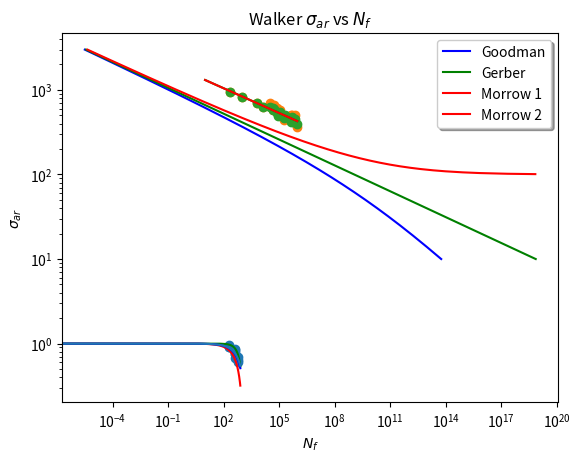

This chart was generated by the following Python code:
#!/usr/bin/env python
# coding: utf-8

# In[171]:


import pylab
import math
import numpy as np
import pandas as pd
import matplotlib.pyplot as plt
from pandas import Series, DataFrame


# In[172]:


# 9.27
sigmaa = np.arange(10,3000,1)


# In[173]:


sigmafprime = 900
b = -0.102
Nf1 = (100+sigmaa)*sigmaa
Nf1= np.sqrt(Nf1)
Nf1 = Nf1/sigmafprime
Nf1 = Nf1**(1/b)
Nf1 = Nf1*.5


# In[174]:


Nf2 = sigmaa
Nf2 = Nf2/900
Nf2 = Nf2**(1/b)
Nf2 = Nf2*.5


# In[175]:


Nf3 = (sigmaa-100)*sigmaa
Nf3= np.sqrt(Nf3)
Nf3 = Nf3/sigmafprime
Nf3 = Nf3**(1/b)
Nf3 = Nf3*.5


# In[204]:


plt.plot(Nf1,sigmaa,'b',Nf2,sigmaa,'g',Nf3,sigmaa,'r')
plt.title('2024 T4 Al Stress Amplitude vs Cycle Life')
plt.xlabel(r'$N_f$')
plt.ylabel(r'$\sigma_a $'+ '(Mpa)')
plt.xscale('log')
plt.yscale('log')
plt.legend((r'$\sigma_m $'+'= 100 MPa',r'$\sigma_m $'+'= 0 MPa',r'$\sigma_m $'+'= -100 MPa'),
           loc='upper right', shadow=True)


# In[178]:


# 9.28
sigmam = np.arange(-400,800,1)
y1 = 1 - (sigmam/1172)
y2 = 1 - ((sigmam**2)/1373584)
y3 = 1 - (sigmam/1634)
y4 = 1 - (sigmam/1758)
datax = np.array([-207,-207,-207,207,207,207,414,414,414,414,414,414,621,623,621])
datay = np.array([1.122369,1.103515,1.179968,.910002,.913607,.958096,.672357,.785339,.745961,.763319,.846919,.865107,.613024,.635648,.68965])


# In[193]:


plt.plot(sigmam,y1,'r',sigmam,y2,'g',sigmam,y3,'b',sigmam,y4)
plt.scatter(datax,datay)
plt.title('Normalized Stress Amplitude-Mean Diagram')
plt.xlabel(r'$\sigma_m$')
plt.ylabel(r'$\frac{\sigma_a}{\sigma_ar}$')
plt.legend(('Goodman','Gerber','Morrow 1','Morrow 2'), loc='upper right', shadow=True)
plt.show()


# In[180]:


#9.29
sigmaar = np.array([948,834,703,631,579,524, 615.6298, 577.2954, 497.5661, 693.7773, 658.218, 585.4844, 511.7177, 511.7177, 
                    471.751, 647.2774, 577.2954, 507.0444, 471.2685, 436.3943, 365.1137])
Nf = np.array([222, 992, 6004, 14130, 43860, 132150, 73780, 83810, 567590, 31280, 50490, 84420, 431170, 730570, 445020, 
               45490, 109680, 510250, 208030, 193220, 901430 ])
Nfmodel = np.arange(10,950000,10)
sigmaarmodel = 1758*((2*Nfmodel)**-0.0977)


# In[202]:


plt.plot(Nfmodel,sigmaarmodel,'g')
plt.scatter(Nf, sigmaar)
plt.title('SWT ' + r'$\sigma_{ar}$ ' + 'vs ' + r'$N_f $')
plt.ylabel(r'$\sigma_{ar}$')
plt.xlabel(r'$N_f$')
plt.xscale('log')
plt.yscale('log')


# In[203]:


sigmaw = np.array([948, 834,703,631,579,524,532.2498,494.6801,416.9349083,635.1864739,599.8504515, 527.6680997,454.6393618, 
                   454.6393618, 417.1512979, 617.0850459, 547.2210773, 477.1251196, 503.1033092, 468.270807, 
                   397.0853035])
plt.plot(Nfmodel,sigmaarmodel,'r')
plt.title('Walker ' + r'$\sigma_{ar}$ ' + 'vs ' + r'$N_f $')
plt.scatter(Nf, sigmaw)
plt.xlabel(r'$N_f$')
plt.ylabel(r'$\sigma_{ar}$')
plt.xscale('log')
plt.yscale('log')


# In[ ]:





# In[ ]:




